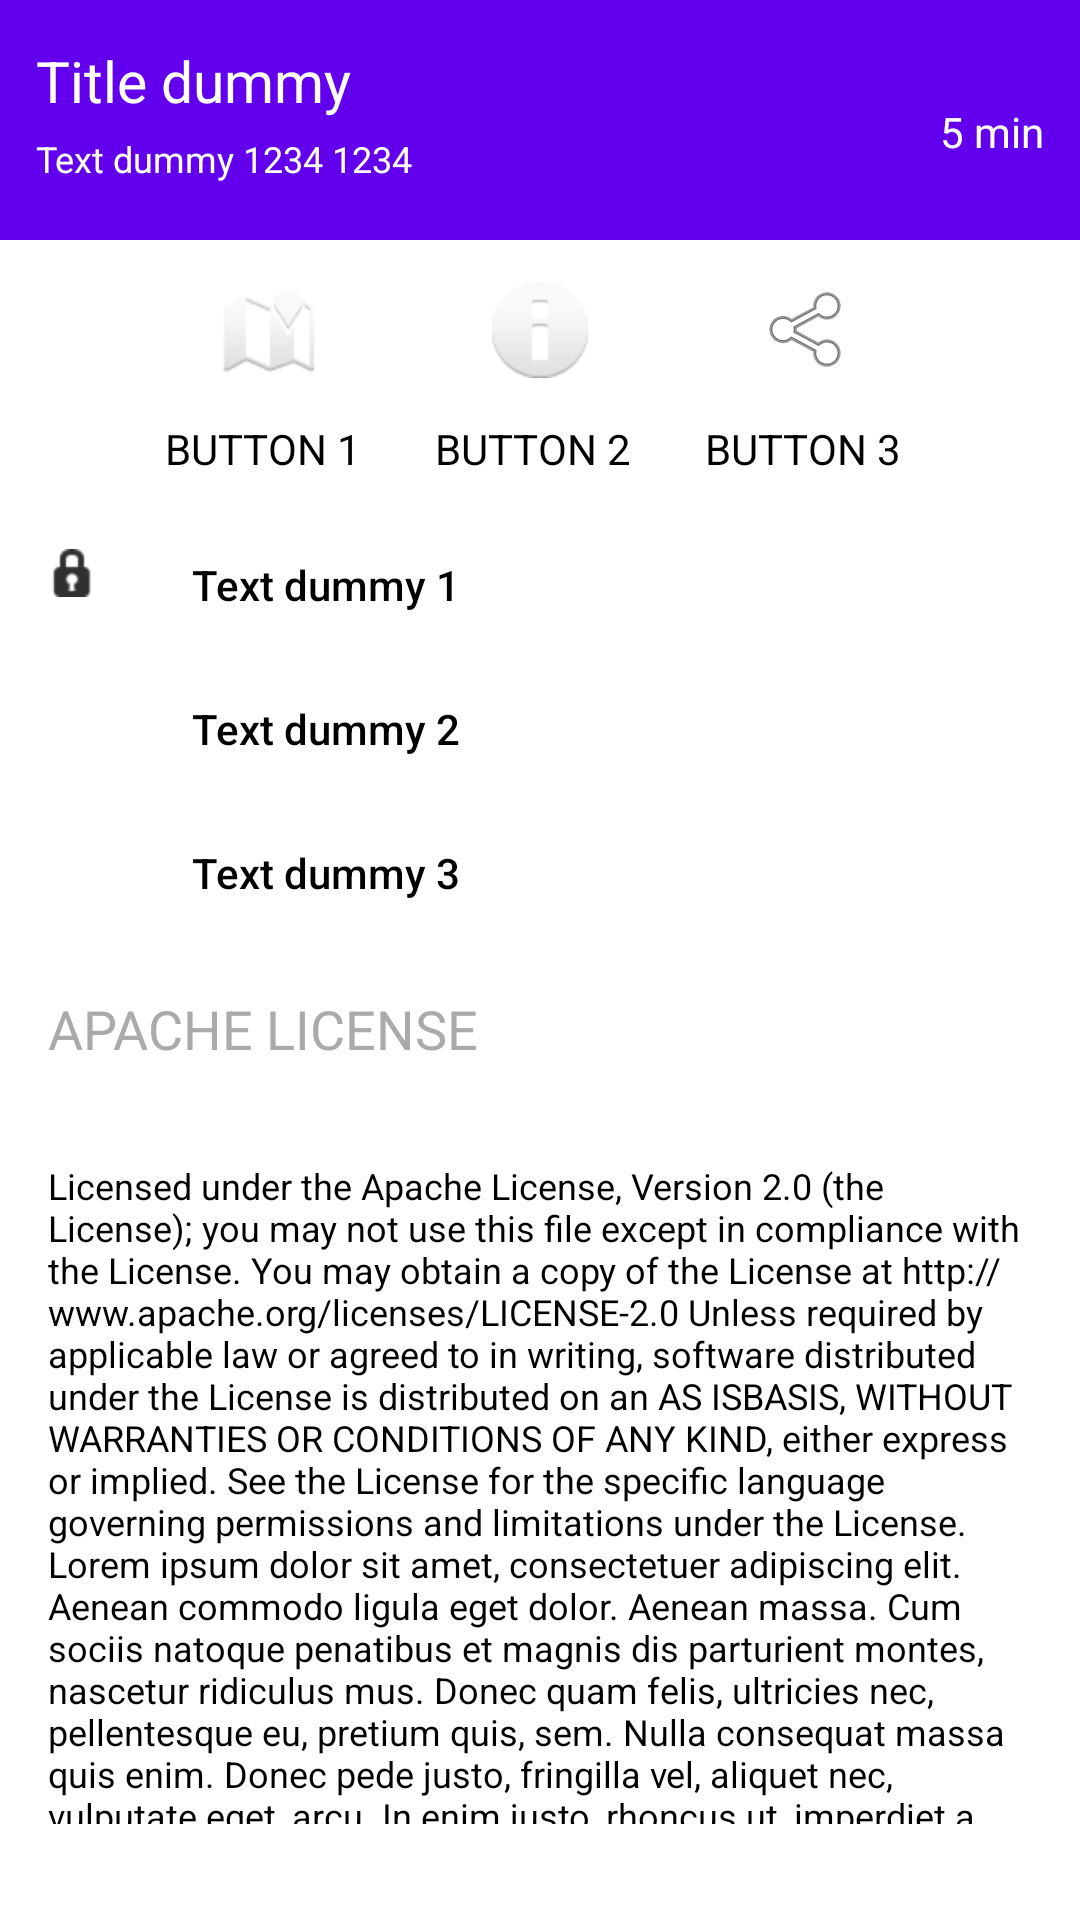

Here is an Android app screen rendered from its layout file. Give the layout XML and the strings, colors and styles it references.
<!-- AndroidManifest.xml: application theme AppTheme -->
<!-- res/layout/layout_bottom_sheet_content.xml -->
<?xml version="1.0" encoding="utf-8"?>
<LinearLayout
    xmlns:android="http://schemas.android.com/apk/res/android"
    xmlns:app="http://schemas.android.com/apk/res-auto"
    android:layout_width="match_parent"
    android:layout_height="match_parent"
    android:orientation="vertical"
    android:paddingBottom="16dp"
    android:background="@android:color/white">

  <RelativeLayout
      android:layout_width="match_parent"
      android:layout_height="80dp"
      android:background="@color/colorPrimary"
      android:paddingTop="14dp"
      android:paddingStart="12dp"
      android:paddingEnd="12dp"
      android:paddingBottom="12dp">

    <LinearLayout
        android:layout_width="wrap_content"
        android:layout_height="match_parent"
        android:orientation="vertical">

      <TextView
          android:id="@+id/bottom_sheet_title"
          android:layout_width="wrap_content"
          android:layout_height="wrap_content"
          android:text="Title dummy"
          android:textColor="@android:color/white"
          android:textSize="19sp"/>

      <TextView
          android:id="@+id/text_dummy1"
          android:layout_width="wrap_content"
          android:layout_height="wrap_content"
          android:text="Text dummy 1234 1234"
          android:textColor="@android:color/white"
          android:textSize="12sp"
          android:layout_marginTop="5dp"/>

      <TextView
          android:layout_width="wrap_content"
          android:layout_height="wrap_content"
          android:text="Text dummy qwer asdf zxcv"
          android:textColor="@android:color/white"
          android:textSize="12sp"
          android:layout_marginTop="5dp"/>

    </LinearLayout>

    <TextView
        android:layout_width="wrap_content"
        android:layout_height="wrap_content"
        android:text="5 min"
        android:textColor="@android:color/white"
        android:textSize="14sp"
        android:layout_alignParentRight="true"
        android:layout_alignParentEnd="true"
        android:layout_centerVertical="true"
        android:paddingTop="8dp"/>

  </RelativeLayout>


  <LinearLayout
      android:layout_width="match_parent"
      android:layout_height="wrap_content"
      android:orientation="horizontal"
      android:gravity="center_horizontal"
      android:paddingStart="16dp"
      android:paddingEnd="16dp"
      android:paddingBottom="12dp"
      android:background="@drawable/background_border_bottom">

    <RelativeLayout
        android:layout_width="wrap_content"
        android:layout_height="match_parent">

      <ImageButton
          android:id="@+id/button1"
          android:layout_width="70dp"
          android:layout_height="60dp"
          android:src="@android:drawable/ic_dialog_map"
          android:layout_centerHorizontal="true"
          android:background="?attr/selectableItemBackgroundBorderless"/>

      <TextView
          android:layout_width="wrap_content"
          android:layout_height="wrap_content"
          android:text="BUTTON 1"
          android:textColor="@android:color/black"
          android:layout_alignParentBottom="true"/>
    </RelativeLayout>


    <LinearLayout
        android:id="@+id/establecimiento_layout_favoritos_button"
        android:layout_width="wrap_content"
        android:layout_height="wrap_content"
        android:orientation="vertical"
        android:layout_marginEnd="20dp"
        android:layout_marginStart="20dp">

      <ImageButton
          android:id="@+id/button2"
          android:layout_width="70dp"
          android:layout_height="60dp"
          android:src="@android:drawable/ic_dialog_info"
          android:layout_centerHorizontal="true"
          android:background="?attr/selectableItemBackgroundBorderless"/>

      <TextView
          android:layout_width="wrap_content"
          android:layout_height="wrap_content"
          android:text="BUTTON 2"
          android:textColor="@android:color/black"/>
    </LinearLayout>

    <RelativeLayout
        android:layout_width="wrap_content"
        android:layout_height="match_parent">

      <ImageButton
          android:id="@+id/establecimiento_share_button"
          android:layout_width="70dp"
          android:layout_height="60dp"
          android:src="@android:drawable/ic_menu_share"
          android:layout_centerHorizontal="true"
          android:background="?attr/selectableItemBackgroundBorderless"/>

      <TextView
          android:layout_width="wrap_content"
          android:layout_height="wrap_content"
          android:text="BUTTON 3"
          android:textColor="@android:color/black"
          android:layout_alignParentBottom="true"/>
    </RelativeLayout>
  </LinearLayout>


  <RelativeLayout
      android:layout_width="match_parent"
      android:layout_height="wrap_content"
      android:background="@drawable/background_border_bottom">

    <ImageView
        android:id="@+id/establecimiento_icon_sucursales"
        android:layout_width="wrap_content"
        android:layout_height="wrap_content"
        app:srcCompat="@android:drawable/ic_secure"
        android:layout_marginEnd="16dp"
        android:layout_marginTop="12dp"
        android:layout_marginStart="16dp"
        android:layout_alignParentLeft="true"
        android:layout_alignParentStart="true"
        android:layout_alignParentTop="true"/>


    <LinearLayout
        android:layout_width="match_parent"
        android:layout_height="wrap_content"
        android:orientation="vertical"
        android:layout_toRightOf="@id/establecimiento_icon_sucursales"
        android:layout_toEndOf="@id/establecimiento_icon_sucursales"
        android:layout_marginStart="16dp"
        android:layout_marginEnd="16dp">

      <FrameLayout
          android:layout_width="match_parent"
          android:layout_height="48dp">

        <Button
            android:id="@+id/establecimiento_sucursal_row_button"
            android:layout_width="wrap_content"
            android:layout_height="wrap_content"
            android:text="Text dummy 1"
            android:layout_gravity="center_vertical"
            android:background="?attr/selectableItemBackgroundBorderless"
            android:textAllCaps="false"
            android:textColor="@android:color/black"/>
      </FrameLayout>

      <FrameLayout
          android:layout_width="match_parent"
          android:layout_height="48dp">

        <Button
            android:layout_width="wrap_content"
            android:layout_height="wrap_content"
            android:text="Text dummy 2"
            android:layout_gravity="center_vertical"
            android:background="?attr/selectableItemBackgroundBorderless"
            android:textAllCaps="false"
            android:textColor="@android:color/black"/>
      </FrameLayout>

      <FrameLayout
          android:layout_width="match_parent"
          android:layout_height="48dp">

        <Button
            android:layout_width="wrap_content"
            android:layout_height="wrap_content"
            android:text="Text dummy 3"
            android:layout_gravity="center_vertical"
            android:background="?attr/selectableItemBackgroundBorderless"
            android:textAllCaps="false"
            android:textColor="@android:color/black"/>
      </FrameLayout>

    </LinearLayout>

  </RelativeLayout>

  <FrameLayout
      android:layout_width="match_parent"
      android:layout_height="56dp"
      android:layout_marginStart="16dp"
      android:layout_marginEnd="16dp">

    <TextView
        android:layout_width="wrap_content"
        android:layout_height="wrap_content"
        android:text="APACHE LICENSE"
        android:layout_gravity="center_vertical"
        android:textSize="18sp"
        android:textColor="@android:color/darker_gray"/>
  </FrameLayout>

  <TextView
      android:layout_width="wrap_content"
      android:layout_height="wrap_content"
      android:layout_margin="16dp"

      android:text="@string/dummy_text"
      android:textSize="12sp"
      android:textColor="@android:color/black"/>

  <FrameLayout
      android:layout_width="match_parent"
      android:layout_height="620dp"
      android:background="@color/colorAccent"
      android:layout_marginTop="40dp">

    <TextView
        android:layout_width="wrap_content"
        android:layout_height="wrap_content"
        android:layout_gravity="center"
        android:text="Your remaining content here"
        android:textColor="@android:color/white" />

  </FrameLayout>
</LinearLayout>
<!-- resources referenced by this layout -->
<resources>
  <string name="dummy_text">Licensed under the Apache License, Version 2.0 (the "License");
  you may not use this file except in compliance with the License.
  You may obtain a copy of the License at
  
      http://www.apache.org/licenses/LICENSE-2.0
  
  Unless required by applicable law or agreed to in writing, software
  distributed under the License is distributed on an "AS IS" BASIS,
  WITHOUT WARRANTIES OR CONDITIONS OF ANY KIND, either express or implied.
  See the License for the specific language governing permissions and
  limitations under the License. Lorem ipsum dolor sit amet, consectetuer adipiscing elit. Aenean commodo ligula eget dolor. Aenean massa. Cum sociis natoque penatibus et magnis dis parturient montes, nascetur ridiculus mus. Donec quam felis, ultricies nec, pellentesque eu, pretium quis, sem. Nulla consequat massa quis enim. Donec pede justo, fringilla vel, aliquet nec, vulputate eget, arcu. In enim justo, rhoncus ut, imperdiet a, venenatis vitae, justo.\n\nLorem ipsum dolor sit amet, consectetuer adipiscing elit. Aenean commodo ligula eget dolor. Aenean massa. Cum sociis natoque penatibus et magnis dis parturient montes, nascetur ridiculus mus. Donec quam felis, ultricies nec, pellentesque eu, pretium quis, sem. Nulla consequat massa quis enim. Donec pede justo, fringilla vel, aliquet nec, vulputate eget, arcu. In enim justo, rhoncus ut, imperdiet a, venenatis vitae, justo."</string>
  <style name="AppTheme" parent="Theme.AppCompat.Light.NoActionBar">
      
      <item name="colorPrimary">@color/colorPrimary</item>
      <item name="colorPrimaryDark">@color/colorPrimaryDark</item>
      <item name="colorAccent">@color/colorAccent</item>
  
      
      <item name="android:windowActionBarOverlay">true</item>
    </style>
  <!-- not gathered from this repository: default colours our renderer supplied (Android Studio template values) -->
  <color name="colorPrimary">#FF6200EE</color>
  <color name="colorPrimaryDark">#FF3700B3</color>
  <color name="colorAccent">#FF03DAC5</color>
</resources>
